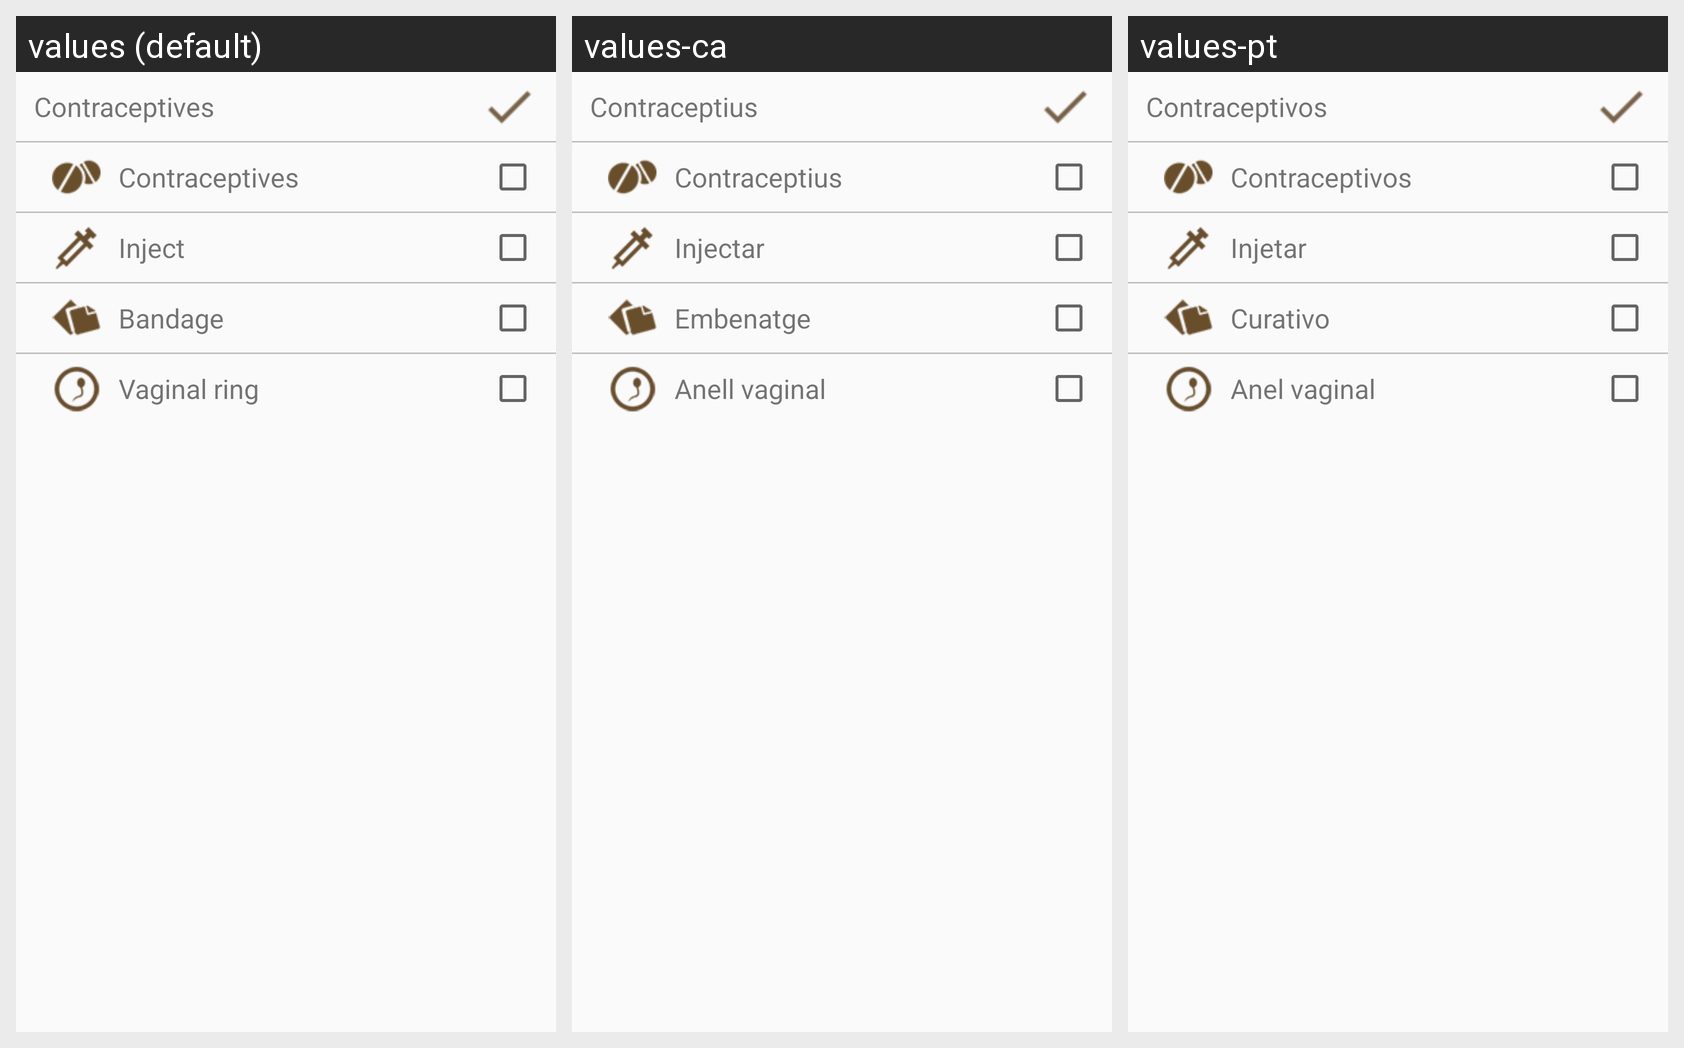

The Android screen above is rendered under several locales of the same app. Produce the string resources it draws, with the default and per-locale values.
Android screen res/layout/dialog_contraceptives.xml rendered under 3 locales, left to right: values (default), values-ca, values-pt. Device: Nexus 5 (rendered at 1080×1920; each locale shown at half size, 540×960, under a caption strip naming it); theme AppTheme.
Other locales in the repository, not shown: values-ja, values-th, values-vi.
Strings drawn on this screen, with the default value and each locale's value (text and hints the layout hard-codes, and strings that could not be matched under every locale, appear in the picture but are not listed):

contraceptives
  values: Contraceptives
  values-ca: Contraceptius
  values-pt: Contraceptivos

inject
  values: Inject
  values-ca: Injectar
  values-pt: Injetar

bandage
  values: Bandage
  values-ca: Embenatge
  values-pt: Curativo

vaginal_ring
  values: Vaginal ring
  values-ca: Anell vaginal
  values-pt: Anel vaginal
